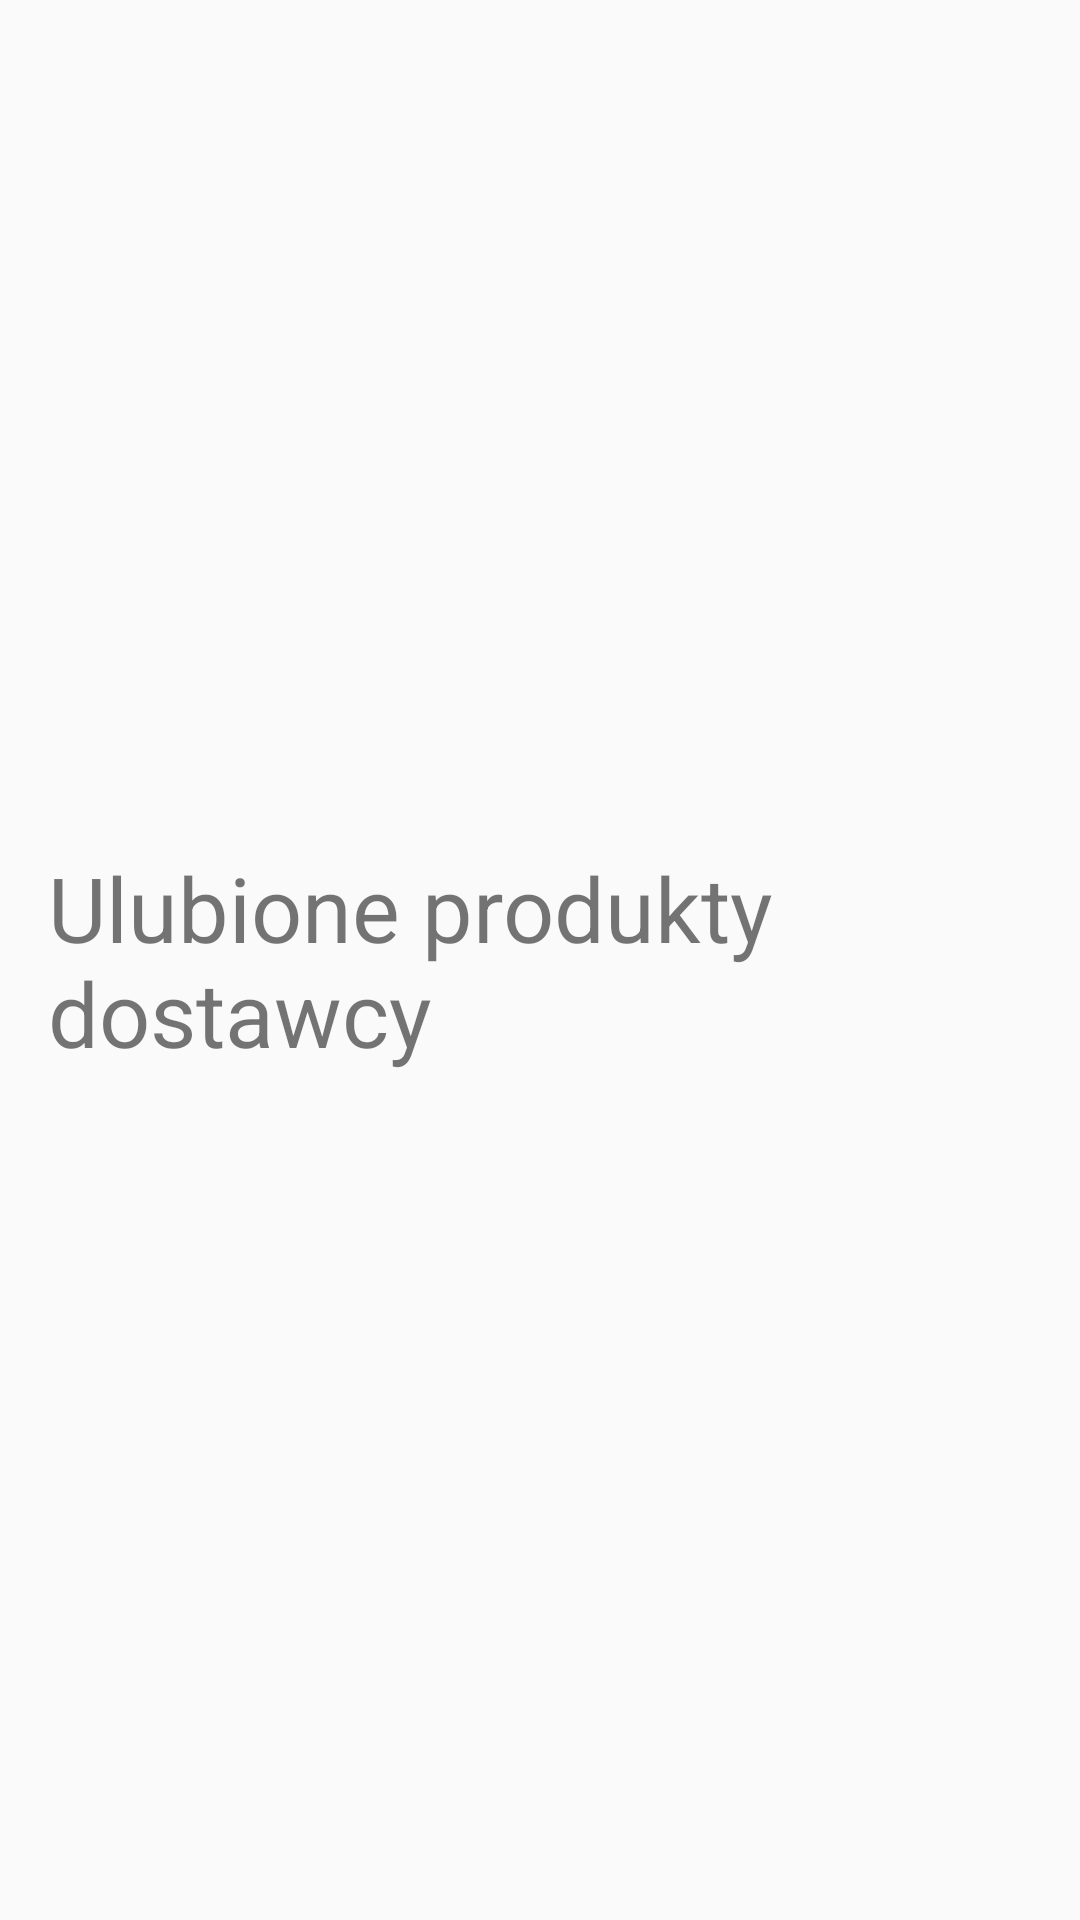

Produce the Android XML layout that renders to this screen, including the resource entries it uses.
<!-- AndroidManifest.xml: application theme AppTheme.NoActionBar -->
<!-- res/layout/activity_action_my_favprite.xml -->
<?xml version="1.0" encoding="utf-8"?>
<RelativeLayout xmlns:android="http://schemas.android.com/apk/res/android"
    xmlns:tools="http://schemas.android.com/tools"
    android:id="@+id/activity_action_my_favprite"
    android:layout_width="match_parent"
    android:layout_height="match_parent"
    android:paddingBottom="@dimen/activity_vertical_margin"
    android:paddingLeft="@dimen/activity_horizontal_margin"
    android:paddingRight="@dimen/activity_horizontal_margin"
    android:paddingTop="@dimen/activity_vertical_margin"
    tools:context="com.example.slawomirmakurat.agromarket.drawer.DrawerMyFavorite">

    <TextView
        android:text="Ulubione produkty dostawcy "
        android:layout_width="wrap_content"
        android:layout_height="wrap_content"
        android:layout_centerVertical="true"
        android:layout_centerHorizontal="true"
        android:id="@+id/textView7"
        android:textSize="30sp" />
</RelativeLayout>
<!-- resources referenced by this layout -->
<resources>
  <dimen name="activity_horizontal_margin">16dp</dimen>
  <dimen name="activity_vertical_margin">16dp</dimen>
  <style name="AppTheme.NoActionBar">
          <item name="windowActionBar">false</item>
          <item name="windowNoTitle">true</item>
      </style>
</resources>
